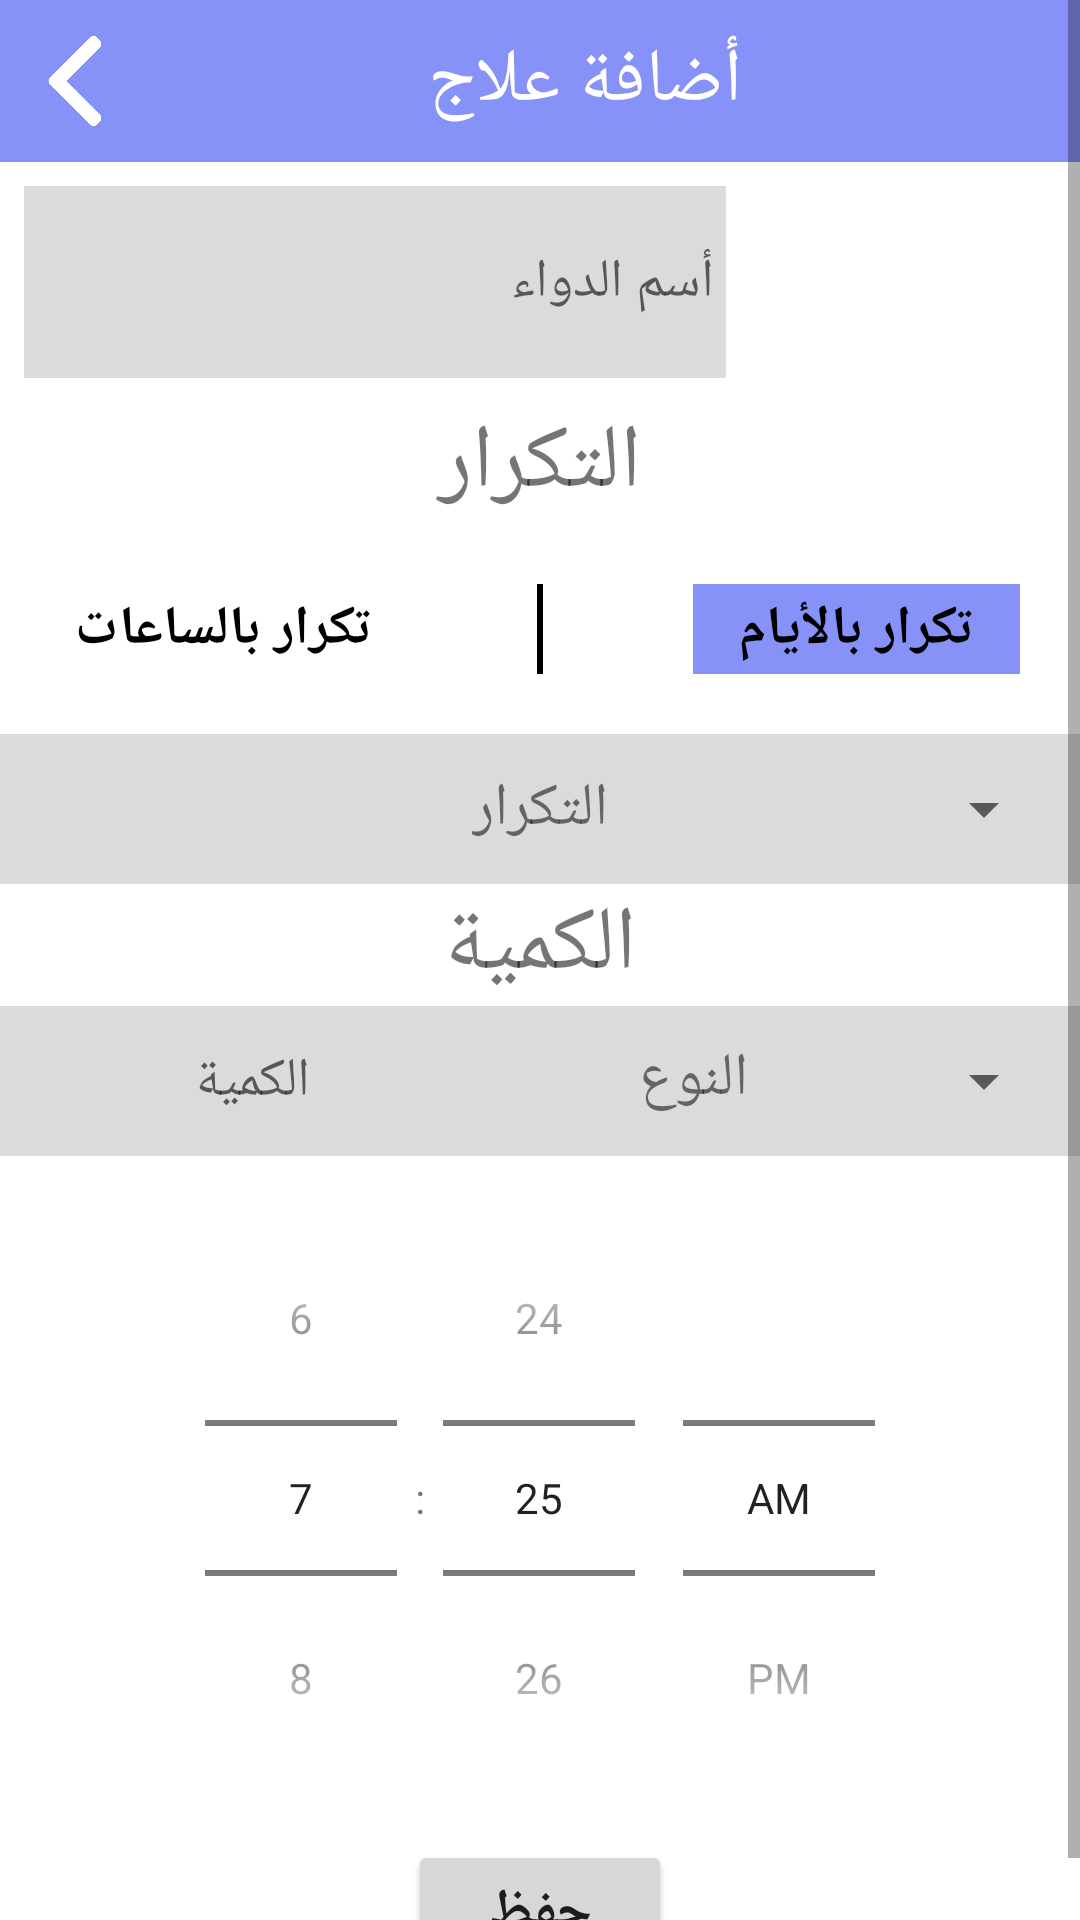

Write the Android layout XML for this screen, with the resource values it uses.
<!-- AndroidManifest.xml: application theme Theme.DailyPillsApp -->
<!-- res/layout/activity_add_medicine.xml -->
<?xml version="1.0" encoding="utf-8"?>
<ScrollView xmlns:android="http://schemas.android.com/apk/res/android"
    xmlns:app="http://schemas.android.com/apk/res-auto"
    xmlns:tools="http://schemas.android.com/tools"
    android:layout_width="match_parent"
    android:layout_height="match_parent"
    android:background="@color/white"
    android:orientation="vertical"
    tools:context=".UI.AddMedicineActivity">

    <LinearLayout
        android:layout_width="match_parent"
        android:layout_height="match_parent"
        android:orientation="vertical">

        <LinearLayout
            android:layout_width="match_parent"
            android:layout_height="wrap_content"
            android:layout_gravity="center"
            android:background="@color/lavender"
            android:gravity="center"
            android:orientation="horizontal"
            android:padding="10dp">

            <ImageView
                android:id="@+id/backIcon"
                android:layout_width="30dp"
                android:layout_height="30dp"
                android:src="@drawable/back"
                app:tint="@color/white" />

            <TextView
                android:layout_width="match_parent"
                android:layout_height="wrap_content"
                android:text="أضافة علاج"
                android:textAlignment="center"
                android:textColor="@color/white"
                android:textSize="25sp" />

        </LinearLayout>

        <LinearLayout
            android:layout_width="match_parent"
            android:layout_height="80dp"
            android:orientation="horizontal"
            android:padding="8dp">

            <EditText
                android:id="@+id/medicineName"
                android:layout_width="wrap_content"
                android:layout_height="match_parent"
                android:layout_weight="4"
                android:background="@color/gray"
                android:hint="أسم الدواء"
                android:padding="4dp" />

            <ImageView
                android:id="@+id/medicineImage"
                android:layout_width="100dp"
                android:layout_height="match_parent"
                android:layout_marginHorizontal="5dp"
                android:src="@drawable/image" />

        </LinearLayout>

        <TextView
            android:layout_width="match_parent"
            android:layout_height="wrap_content"
            android:layout_marginHorizontal="8dp"
            android:gravity="center"
            android:text="التكرار"
            android:textSize="30sp" />

        <LinearLayout
            android:layout_width="match_parent"
            android:layout_height="50dp"
            android:layout_gravity="center"
            android:layout_margin="10dp"
            android:gravity="center"
            android:orientation="horizontal"
            android:padding="10dp">

            <TextView
                android:id="@+id/repetitionHours"
                android:layout_width="0dp"
                android:layout_height="match_parent"
                android:layout_weight="1"
                android:gravity="center"
                android:text="تكرار بالساعات"
                android:textColor="@color/black"
                android:textSize="18sp"
                android:textStyle="bold" />

            <View
                android:layout_width="2dp"
                android:layout_height="match_parent"
                android:layout_marginHorizontal="50dp"
                android:background="@color/black" />

            <TextView
                android:id="@+id/repetitionDaily"
                android:layout_width="0dp"
                android:layout_height="match_parent"
                android:layout_weight="1"
                android:background="@color/lavender"
                android:gravity="center"
                android:text="تكرار بالأيام"
                android:textColor="@color/black"
                android:textSize="18sp"
                android:textStyle="bold" />

        </LinearLayout>


        <RelativeLayout
            android:layout_width="match_parent"
            android:layout_height="50dp"
            android:background="@color/gray"
            android:orientation="horizontal"
            android:padding="8dp">

            <Spinner
                android:id="@+id/repetitionDailySpinner"
                android:layout_width="50dp"
                android:layout_height="50dp"
                android:layout_alignParentEnd="true" />

            <Spinner
                android:id="@+id/repetitionHoursSpinner"
                android:visibility="gone"
                android:layout_width="50dp"
                android:layout_height="50dp"
                android:layout_alignParentEnd="true" />

            <TextView
                android:id="@+id/repetitionText"
                android:layout_width="wrap_content"
                android:layout_height="wrap_content"
                android:layout_centerInParent="true"
                android:text="التكرار"
                android:textSize="20sp" />

        </RelativeLayout>

        <TextView
            android:layout_width="match_parent"
            android:layout_height="wrap_content"
            android:layout_marginHorizontal="8dp"
            android:gravity="center"
            android:text="الكمية"
            android:textSize="30sp" />

        <RelativeLayout
            android:layout_width="match_parent"
            android:layout_height="50dp"
            android:background="@color/gray"
            android:orientation="horizontal"
            android:padding="8dp">

            <Spinner
                android:id="@+id/amountSpinner"
                android:layout_width="50dp"
                android:layout_height="50dp"
                android:layout_alignParentEnd="true" />

            <LinearLayout
                android:layout_width="match_parent"
                android:layout_height="match_parent"
                android:layout_marginEnd="50dp"
                android:orientation="horizontal">

                <EditText
                    android:id="@+id/medicineAmount"
                    android:layout_width="wrap_content"
                    android:layout_height="match_parent"
                    android:layout_weight="1"
                    android:background="@color/gray"
                    android:hint="الكمية"
                    android:inputType="number"
                    android:padding="4dp"
                    android:textAlignment="center" />

                <TextView
                    android:id="@+id/amountText"
                    android:layout_width="wrap_content"
                    android:layout_height="wrap_content"
                    android:layout_centerInParent="true"
                    android:layout_weight="1"
                    android:text="النوع"
                    android:textAlignment="center"
                    android:textSize="20sp" />

            </LinearLayout>


        </RelativeLayout>

        

        <TimePicker
            android:id="@+id/timePicker"
            android:layout_width="match_parent"
            android:layout_height="wrap_content"
            android:padding="8dp"
            android:timePickerMode="spinner" />

        <Button
            android:id="@+id/save"
            android:layout_width="wrap_content"
            android:layout_height="wrap_content"
            android:layout_gravity="center"
            android:text="حفظ"
            android:textSize="18sp"
            android:textStyle="bold" />

    </LinearLayout>


</ScrollView>
<!-- resources referenced by this layout -->
<resources>
  <color name="black">#FF000000</color>
  <color name="gray">#DDDADA</color>
  <color name="lavender">#8692f7</color>
  <color name="white">#FFFFFFFF</color>
  <!-- drawable back: png bitmap (drawable, 10586 bytes) -->
  <style name="Theme.DailyPillsApp" parent="Theme.MaterialComponents.DayNight.NoActionBar.Bridge">
          
          <item name="colorPrimary">@color/purple_500</item>
          <item name="colorPrimaryVariant">@color/purple_700</item>
          <item name="colorOnPrimary">@color/white</item>
          
          <item name="colorSecondary">@color/teal_200</item>
          <item name="colorSecondaryVariant">@color/teal_700</item>
          <item name="colorOnSecondary">@color/black</item>
          
          <item name="android:statusBarColor">?attr/colorPrimaryVariant</item>
          
      </style>
  <color name="purple_500">#8692f7</color>
  <color name="purple_700">#8692f7</color>
  <color name="teal_200">#8692f7</color>
  <color name="teal_700">#8692f7</color>
</resources>
